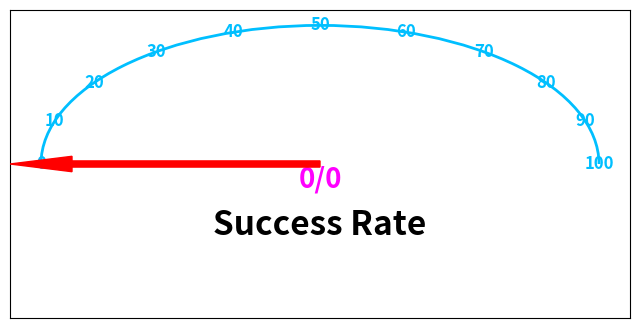

Write the Python code that produced this figure.
import numpy as np
import matplotlib.pyplot as plt
from matplotlib.patches import Arc

# First, let's modify the 'read_success_rate_from_file' function to return the styled label
def read_success_rate_from_file(file_path):
    try:
        with open(file_path, 'r') as file:
            lines = file.readlines()
        # Count 'True' as success
        success_count = sum(1 for line in lines if line.strip().lower() == 'true')
        total_count = len(lines)
        success_rate = (success_count / total_count) * 100 if total_count > 0 else 0
        return success_rate, f'{success_rate:.0f}% ({success_count}/{total_count})'
    except FileNotFoundError:
        print(f"No such file: {file_path}")
        return 0, '0/0'

# Adjust the 'draw_gauge_chart' function to move the success rate label lower on the chart
def draw_gauge_chart(success_rate, title='Success Rate', label='', ax=None):
    if ax is None:
        fig, ax = plt.subplots(figsize=(8, 4))

    # Create the arc
    theta1, theta2 = 0, 180  # Arc from 0 to 180 degrees
    radius = 0.9
    arc = Arc([0.5, 0.5], radius, radius, theta1=theta1, theta2=theta2,
              edgecolor='DeepSkyBlue', lw=2, zorder=3)

    # Add the arc to the axes
    ax.add_patch(arc)

    # Create the needle
    max_val = 100
    min_val = 0
    range_val = max_val - min_val
    value = (success_rate / range_val) * 180
    # Create the needle with a higher zorder to bring it to the front
    ax.arrow(0.5, 0.5, 0.4 * np.cos(np.radians(180 - value)), 0.4 * np.sin(np.radians(180 - value)),
            width=0.02, head_width=0.05, head_length=0.1, fc='red', ec='red', zorder=5)


    # Set the limits of the axes
    ax.set_xlim(0, 1)
    ax.set_ylim(0, 1)

    # Remove the axes
    ax.set_xticks([])
    ax.set_yticks([])

    # Add labels - moving the success rate label lower
    ax.text(0.5, 0.45, label, horizontalalignment='center', verticalalignment='center',
            fontsize=20, fontweight='bold', color='magenta')  # Adjusted vertical position to 0.45
    ax.text(0.5, 0.3, title, horizontalalignment='center', verticalalignment='center',
            fontsize=24, fontweight='bold')

    # Add scale
    for i in range(min_val, max_val + 1, 10):
        angle = (i / range_val) * 180
        x = 0.5 + 0.45 * np.cos(np.radians(180 - angle))
        y = 0.5 + 0.45 * np.sin(np.radians(180 - angle))
        ax.text(x, y, str(i), horizontalalignment='center', verticalalignment='center',
                fontsize=12, fontweight='bold', color='DeepSkyBlue')

    return ax

# The file path should point to the actual file location
file_path = 'test.txt'  # This is an example path

# Read the success rate and label from the file
success_rate, label = read_success_rate_from_file(file_path)

# Draw the gauge chart with the actual label positioned lower
draw_gauge_chart(success_rate, label=label)
plt.show()
